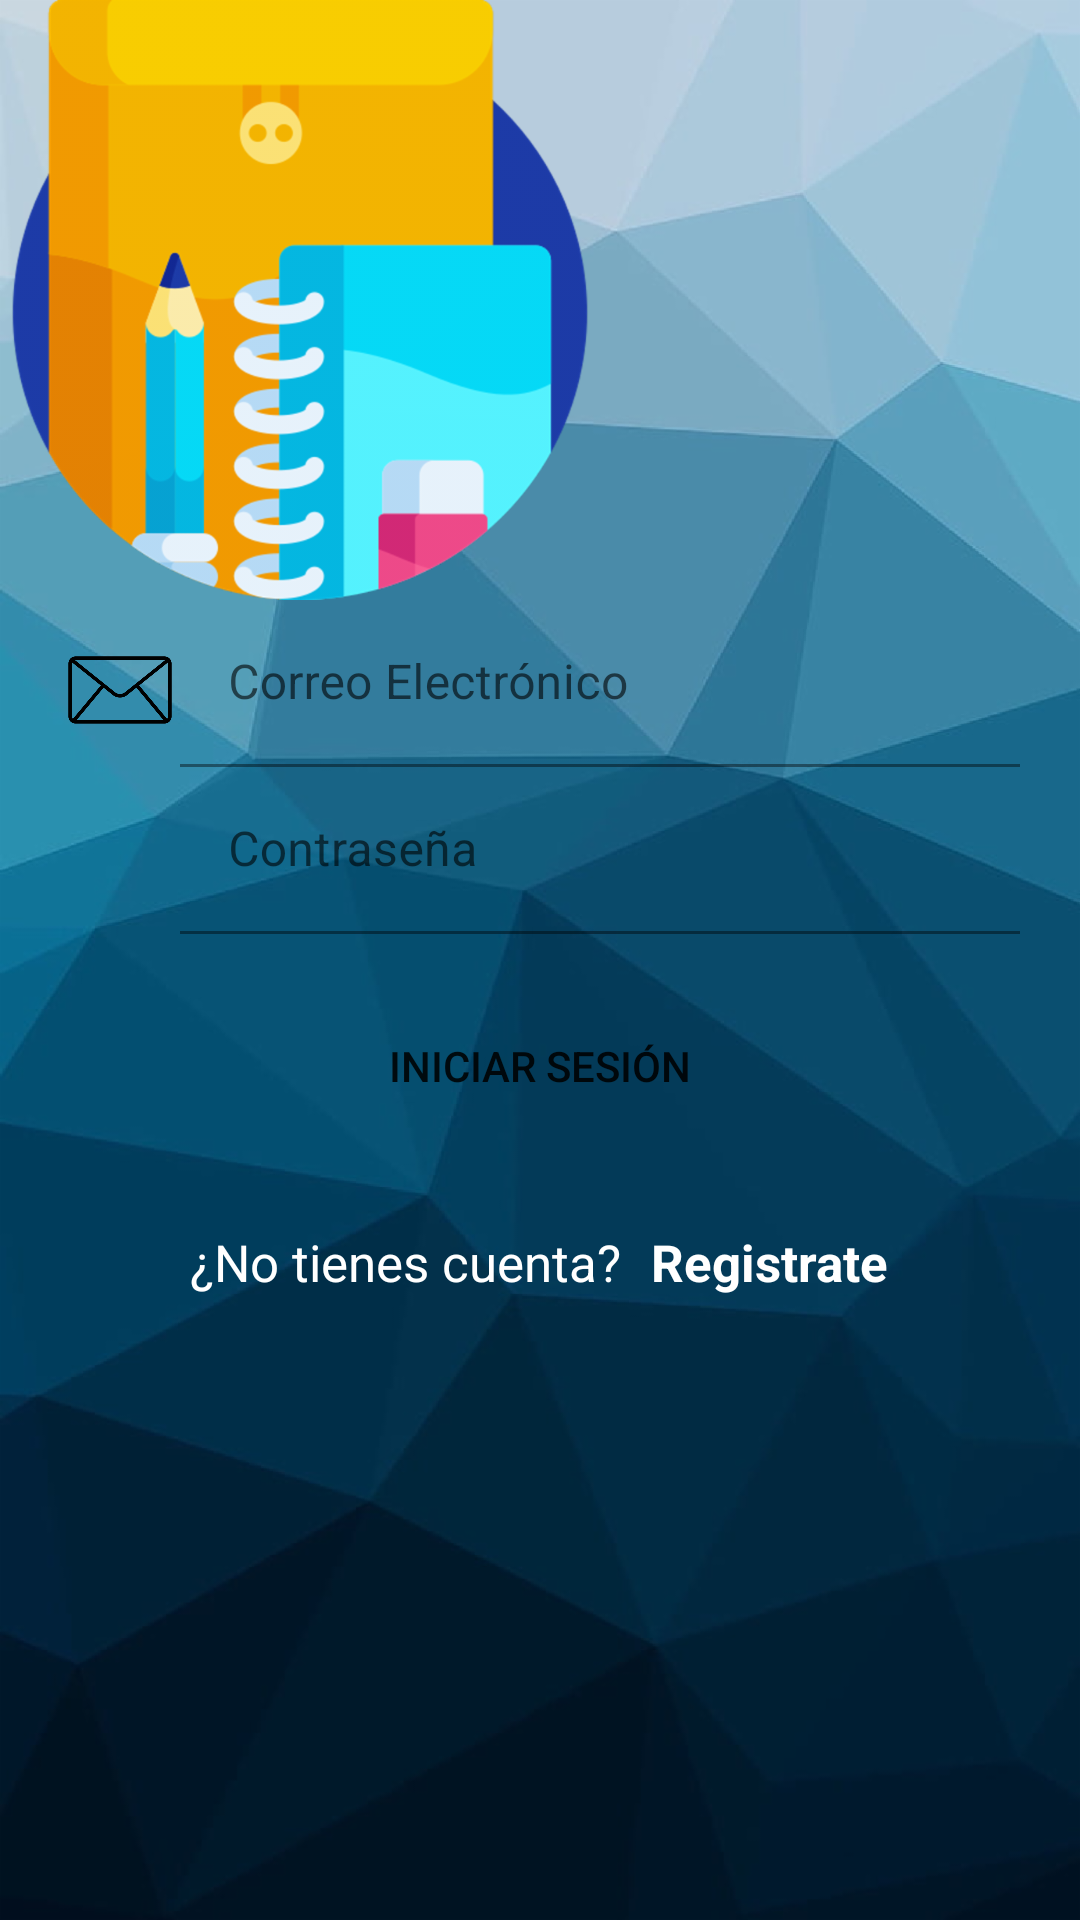

Android layout source for this screen:
<!-- AndroidManifest.xml: application theme Theme.PapeleriaCLO3 -->
<!-- res/layout/activity_main.xml -->
<?xml version="1.0" encoding="utf-8"?>
<androidx.coordinatorlayout.widget.CoordinatorLayout xmlns:android="http://schemas.android.com/apk/res/android"
    xmlns:app="http://schemas.android.com/apk/res-auto"
    xmlns:tools="http://schemas.android.com/tools"
    android:layout_width="match_parent"
    android:layout_height="match_parent"
    android:background="@drawable/fondo"
    tools:context=".MainActivity">

    <LinearLayout
        android:layout_width="match_parent"
        android:layout_height="match_parent"
        android:orientation="vertical">
        
        <ImageView
            android:layout_width="200dp"
            android:layout_height="200dp"
            android:src="@drawable/papeleriaclo3"
            android:layout_gravity="c"
            />

        <LinearLayout
            android:layout_width="match_parent"
            android:layout_height="wrap_content"
            android:orientation="horizontal"
            android:layout_marginLeft="20dp"
            android:layout_marginRight="20dp">

            <ImageView
                android:layout_width="40dp"
                android:layout_height="40dp"
                android:layout_marginTop="10dp"
                android:src="@drawable/correo"

                />

            <com.google.android.material.textfield.TextInputLayout
                android:layout_width="match_parent"
                android:layout_height="wrap_content">

                <com.google.android.material.textfield.TextInputEditText
                    android:layout_width="match_parent"
                    android:layout_height="wrap_content"
                    android:textColor="@color/white"
                    android:inputType="textEmailAddress"
                    android:hint="Correo Electrónico"
                    android:background="@color/transparente"

                    />

            </com.google.android.material.textfield.TextInputLayout>

        </LinearLayout>

        <LinearLayout
            android:layout_width="match_parent"
            android:layout_height="wrap_content"
            android:orientation="horizontal"
            android:layout_marginLeft="20dp"
            android:layout_marginRight="20dp">

            <ImageView
                android:layout_width="40dp"
                android:layout_height="40dp"
                android:layout_marginTop="10dp"
                android:src="@drawable/cerrarconllave"

                />



            <com.google.android.material.textfield.TextInputLayout
                android:layout_width="match_parent"
                android:layout_height="wrap_content">

                <com.google.android.material.textfield.TextInputEditText
                    android:layout_width="match_parent"
                    android:layout_height="wrap_content"
                    android:textColor="@color/white"
                    android:inputType="text"
                    android:hint="Contraseña"
                    android:background="@color/transparente"

                    />

            </com.google.android.material.textfield.TextInputLayout>

        </LinearLayout>




        
        <Button
            android:layout_width="match_parent"
            android:layout_height="wrap_content"
            android:text="Iniciar Sesión"
            android:background="@drawable/rounded_button"
            android:layout_marginTop="20dp"
            android:layout_marginLeft="20dp"
            android:layout_marginRight="20dp"
            />

        <LinearLayout
            android:layout_width="match_parent"
            android:layout_height="wrap_content"
            android:orientation="horizontal"
            android:layout_marginTop="30dp"
            android:layout_marginLeft="20dp"
            android:layout_marginRight="20dp"
            android:gravity="center">

            <TextView
                android:layout_width="wrap_content"
                android:layout_height="wrap_content"
                android:text="¿No tienes cuenta?"
                android:textSize="17sp"
                android:layout_marginRight="10dp"
                android:textColor="@color/white"
                />
            <TextView
                android:layout_width="wrap_content"
                android:layout_height="wrap_content"
                android:text="Registrate"
                android:textSize="17sp"
                android:textStyle="bold"
                android:textColor="@color/white"
                />

        </LinearLayout>





    </LinearLayout>

</androidx.coordinatorlayout.widget.CoordinatorLayout>
<!-- resources referenced by this layout -->
<resources>
  <color name="transparente">@android:color/transparent</color>
  <color name="white">#FFFFFFFF</color>
  <!-- drawable correo: png bitmap (drawable-hdpi, 9112 bytes) -->
  <!-- drawable fondo: png bitmap (drawable-hdpi, 176068 bytes) -->
  <!-- drawable papeleriaclo3: png bitmap (drawable-hdpi, 37695 bytes) -->
  <!-- drawable rounded_button (drawable) -->
  <?xml version="1.0" encoding="utf-8"?>
  <shape xmlns:android="http://schemas.android.com/apk/res/android"
  
      android:shape="rectangle" android:padding="10dp"
  
      >
  
      <corners android:radius="30dp"/>
  
  
  
  
  </shape>
  <style name="Theme.PapeleriaCLO3" parent="Theme.MaterialComponents.DayNight.DarkActionBar">
          
          <item name="colorPrimary">@color/purple_500</item>
          <item name="colorPrimaryVariant">@color/purple_700</item>
          <item name="colorOnPrimary">@color/white</item>
          
          <item name="colorSecondary">@color/teal_200</item>
          <item name="colorSecondaryVariant">@color/teal_700</item>
          <item name="colorOnSecondary">@color/black</item>
          
          <item name="android:statusBarColor">?attr/colorPrimaryVariant</item>
          
      </style>
  <color name="purple_500">#FF6200EE</color>
  <color name="purple_700">#FF3700B3</color>
  <color name="teal_200">#FF03DAC5</color>
  <color name="teal_700">#FF018786</color>
  <color name="black">#FF000000</color>
</resources>
